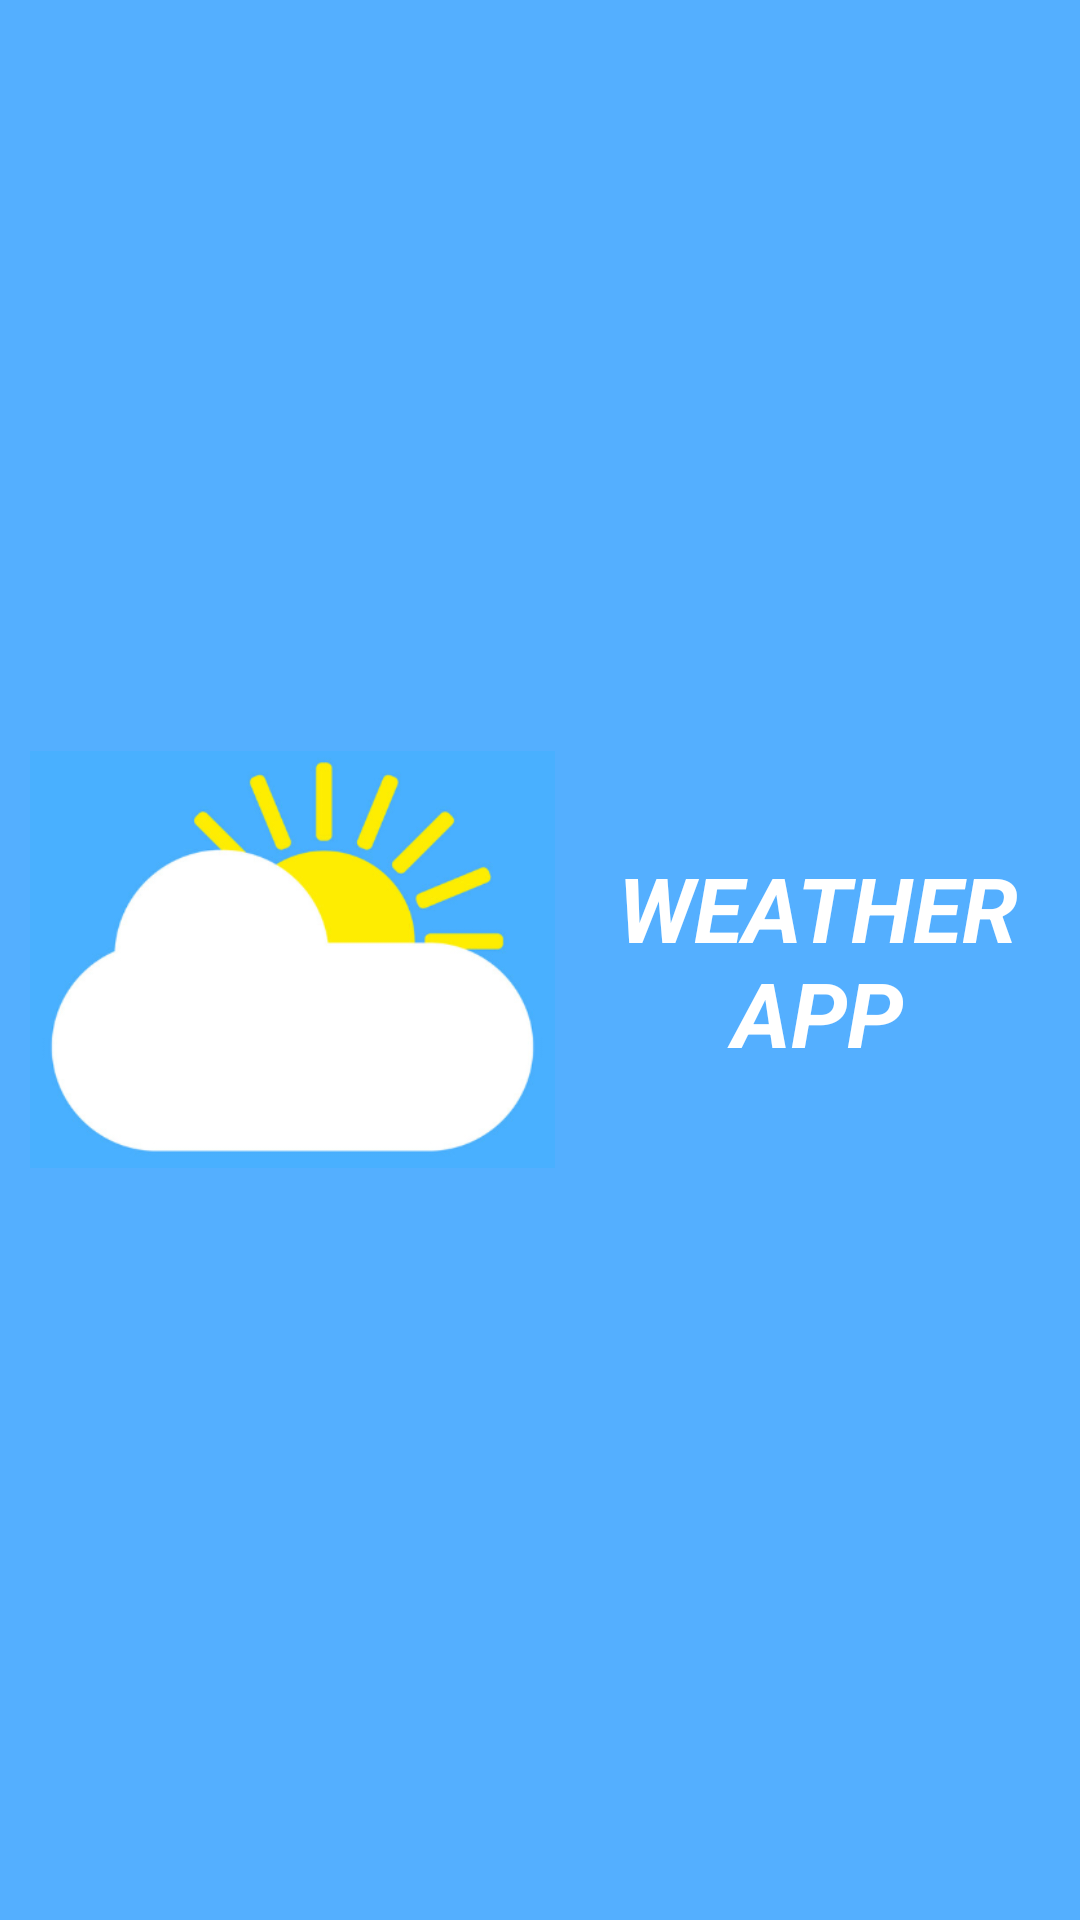

Here is an Android app screen rendered from its layout file. Give the layout XML and the strings, colors and styles it references.
<!-- AndroidManifest.xml: application theme AppTheme -->
<!-- res/layout/header_layout.xml -->
<?xml version="1.0" encoding="utf-8"?>
<LinearLayout xmlns:android="http://schemas.android.com/apk/res/android"
     android:layout_width="match_parent"
    android:background="#ffffff"
    android:layout_height="176dp"
    android:paddingLeft="10dp"
    android:backgroundTint="#54afff"
    android:layout_weight="2">
    

    <ImageView
        android:layout_weight="1"
        android:layout_width="0dp"
        android:layout_gravity="center"
        android:layout_height="wrap_content"
        android:src="@drawable/weather"/>


    <androidx.appcompat.widget.AppCompatTextView
        android:layout_weight="1"
        android:id="@+id/appcopatTextview"
        android:layout_width="0dp"
        android:layout_height="match_parent"
        android:text="WEATHER APP"
        android:textColor="#ffffff"
        android:gravity="center"
        android:textSize="30sp"
        android:textStyle="bold|italic" />

</LinearLayout>
<!-- resources referenced by this layout -->
<resources>
  <!-- drawable weather: png bitmap (drawable, 104711 bytes) -->
  <style name="AppTheme" parent="Theme.MaterialComponents.Light.DarkActionBar">
          
          <item name="colorPrimary">@color/colorPrimary</item>
          <item name="colorPrimaryDark">@color/colorPrimaryDark</item>
          <item name="colorAccent">@color/colorAccent</item>
  
  
          <item name="windowActionBar">false</item>
          <item name="windowNoTitle">true</item>
  
          <item name="android:textSize">25sp</item>
          
  
          
          <item name="android:listPreferredItemHeightSmall">40dp</item>
          <item name="listPreferredItemHeightSmall">40dp</item>
      </style>
  <!-- not gathered from this repository: default colours our renderer supplied (Android Studio template values) -->
  <color name="colorPrimary">#FF6200EE</color>
  <color name="colorPrimaryDark">#FF3700B3</color>
  <color name="colorAccent">#FF03DAC5</color>
</resources>
